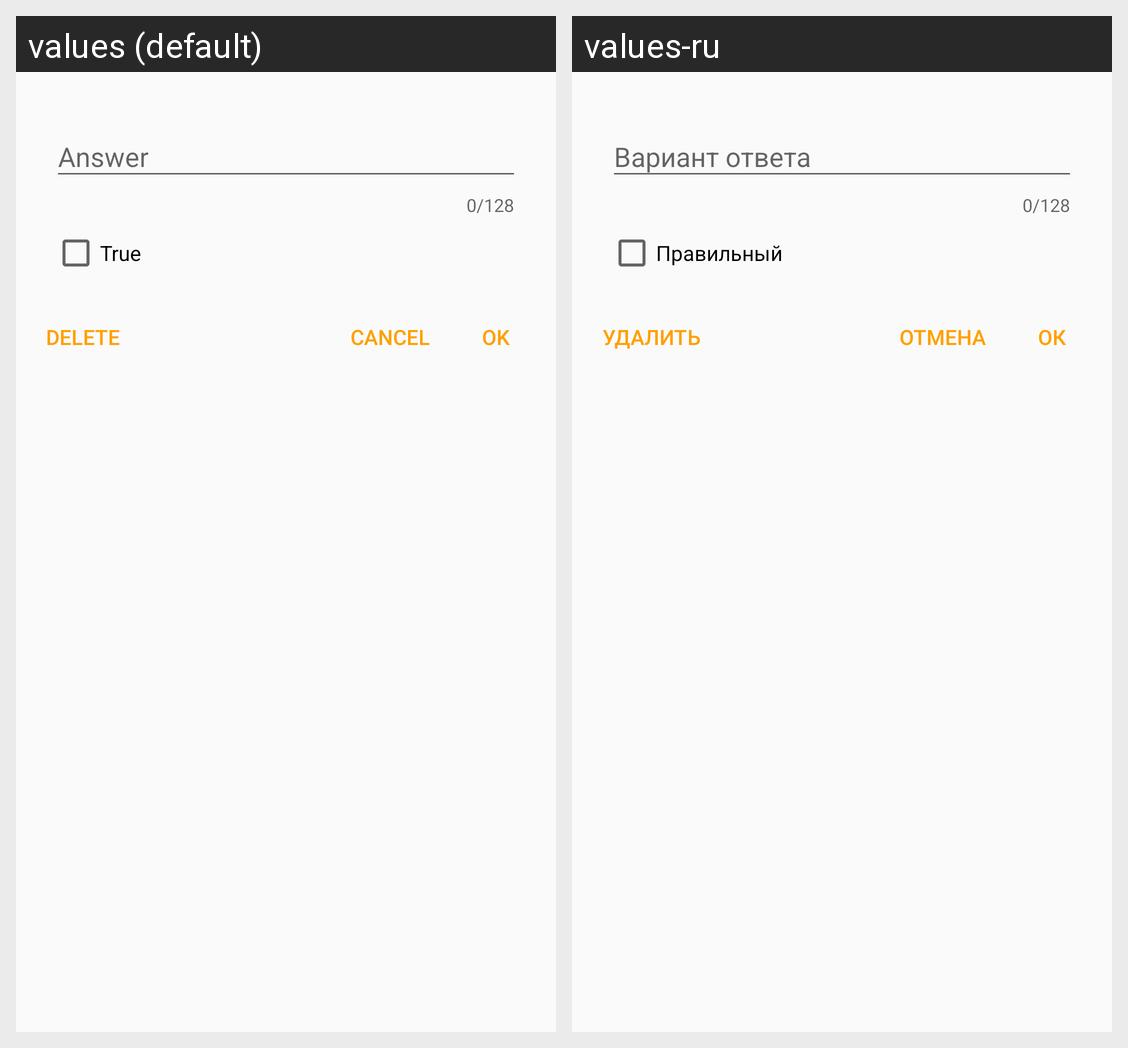

For this localized Android screen grid, give each drawn string resource with its value in every locale shown.
Android screen res/layout/fragment_edit_answer_dialog.xml rendered under 2 locales, left to right: values (default), values-ru. Device: Nexus 5 (rendered at 1080×1920; each locale shown at half size, 540×960, under a caption strip naming it); theme AppTheme.
Strings drawn on this screen, with the default value and each locale's value (text and hints the layout hard-codes, and strings that could not be matched under every locale, appear in the picture but are not listed):

hint_create_new_answer
  values: Answer
  values-ru: Вариант ответа

cb_is_right_answer
  values: True
  values-ru: Правильный

btn_delete
  values: Delete
  values-ru: Удалить

btn_cancel
  values: Cancel
  values-ru: Отмена

btn_ok
  values: OK
  values-ru: Ок
